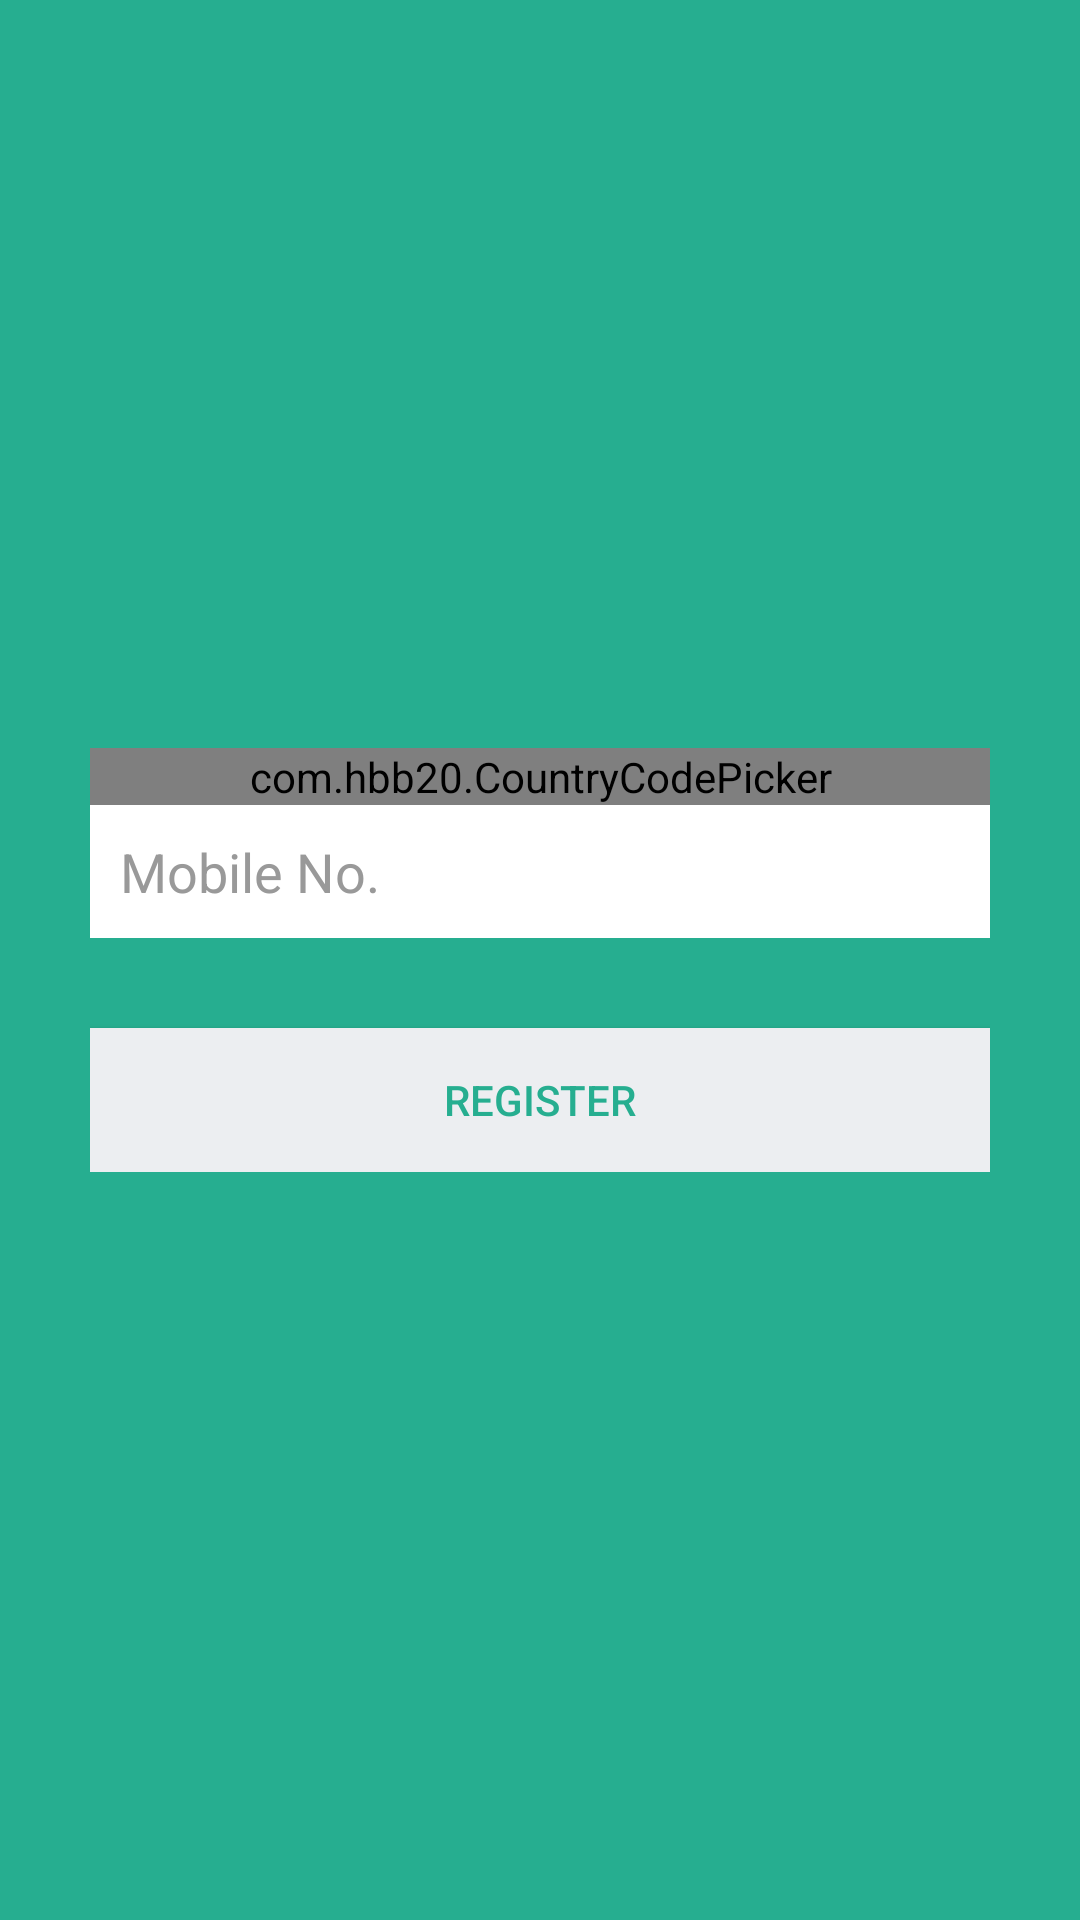

This screen was rendered from an Android layout file. Write that file and the resources it references.
<!-- AndroidManifest.xml: application theme AppTheme -->
<!-- res/layout/activity_pregister.xml -->
<?xml version="1.0" encoding="utf-8"?>
<LinearLayout xmlns:android="http://schemas.android.com/apk/res/android"
    xmlns:app="http://schemas.android.com/apk/res-auto"
    android:layout_width="fill_parent"
    android:layout_height="fill_parent"
    android:background="@color/bg_login"
    android:gravity="center"
    android:orientation="vertical"
    android:padding="10dp">

    <LinearLayout
        android:layout_width="fill_parent"
        android:layout_height="wrap_content"
        android:layout_gravity="center"
        android:orientation="vertical"
        android:paddingLeft="20dp"
        android:paddingRight="20dp">

        <com.hbb20.CountryCodePicker
            android:id="@+id/ccp"
            android:layout_width="fill_parent"
            android:layout_height="wrap_content"
            app:defaultNameCode="IN" />

        <EditText
            android:id="@+id/mobile"
            android:layout_width="fill_parent"
            android:layout_height="wrap_content"
            android:layout_marginBottom="10dp"
            android:background="@color/white"
            android:hint="@string/hint_mobile"
            android:inputType="number"
            android:padding="10dp"
            android:singleLine="true"
            android:textColor="@color/input_login"
            android:textColorHint="@color/input_login_hint" />

        

        <Button
            android:id="@+id/btn_register"
            android:layout_width="fill_parent"
            android:layout_height="wrap_content"
            android:layout_marginTop="20dip"
            android:background="@color/btn_login_bg"
            android:text="@string/btn_register"
            android:textColor="@color/btn_login" />

        

    </LinearLayout>

</LinearLayout>
<!-- resources referenced by this layout -->
<resources>
  <color name="bg_login">#26ae90</color>
  <color name="btn_login">#26ae90</color>
  <color name="btn_login_bg">#eceef1</color>
  <color name="input_login">#222222</color>
  <color name="input_login_hint">#999999</color>
  <color name="white">#ffffff</color>
  <string name="btn_register">REGISTER</string>
  <string name="hint_mobile">Mobile No.</string>
  <style name="AppTheme" parent="Theme.AppCompat.Light.DarkActionBar">
          
          <item name="colorPrimary">@color/colorPrimary</item>
          <item name="colorPrimaryDark">@color/colorPrimaryDark</item>
          <item name="colorAccent">@color/colorAccent</item>
      </style>
  <color name="colorPrimary">#125688</color>
  <color name="colorPrimaryDark">#125688</color>
  <color name="colorAccent">#FF4081</color>
</resources>
